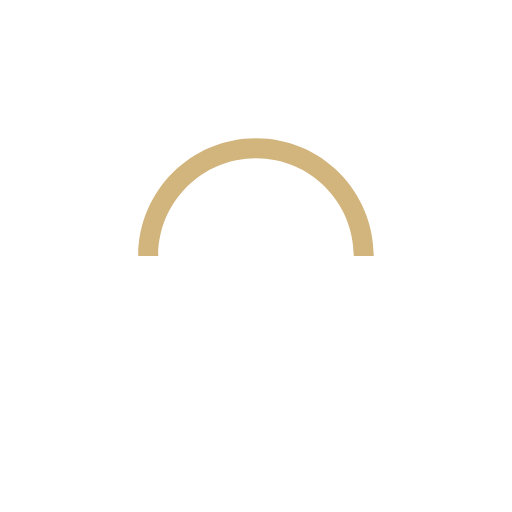
t = 0.00 s
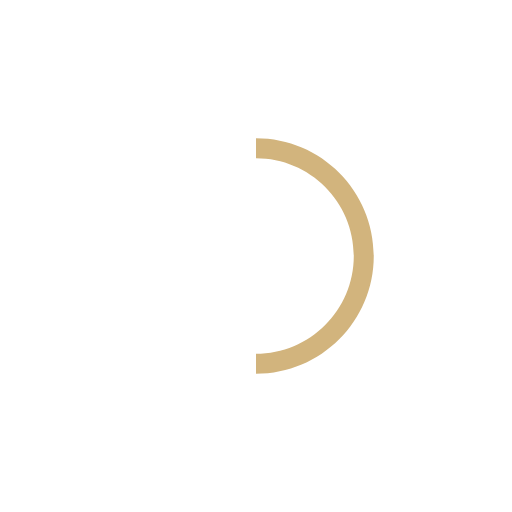
t = 0.25 s
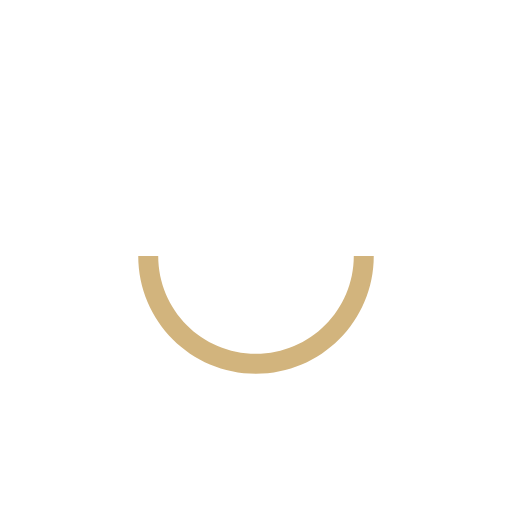
t = 0.50 s
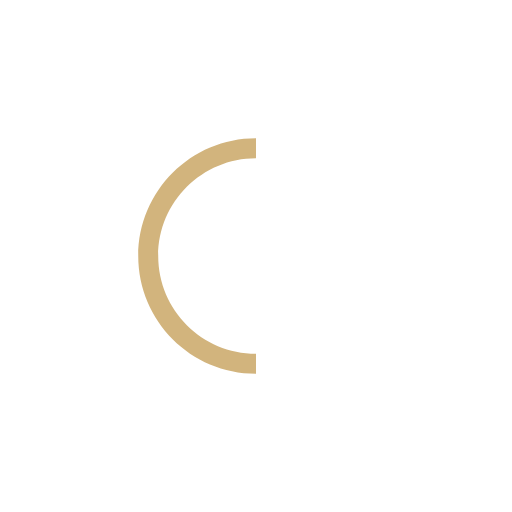
t = 0.75 s

The animated SVG that drew these frames (rendered in a browser with its animation timeline set to each time). Animation: 1 SMIL element (animateTransform=1); one cycle of 1.00 s, repeats indefinitely.

<svg version="1.1" id="L9" xmlns="http://www.w3.org/2000/svg" xmlns:xlink="http://www.w3.org/1999/xlink" x="0px" y="0px"
     viewBox="0 0 100 100" enable-background="new 0 0 0 0" xml:space="preserve">
    <path fill="#d2b47d" d="M73,50c0-12.7-10.3-23-23-23S27,37.3,27,50 M30.9,50c0-10.5,8.5-19.1,19.1-19.1S69.1,39.5,69.1,50">
      <animateTransform
              attributeName="transform"
              attributeType="XML"
              type="rotate"
              dur="1s"
              from="0 50 50"
              to="360 50 50"
              repeatCount="indefinite" />
  </path>
</svg>
